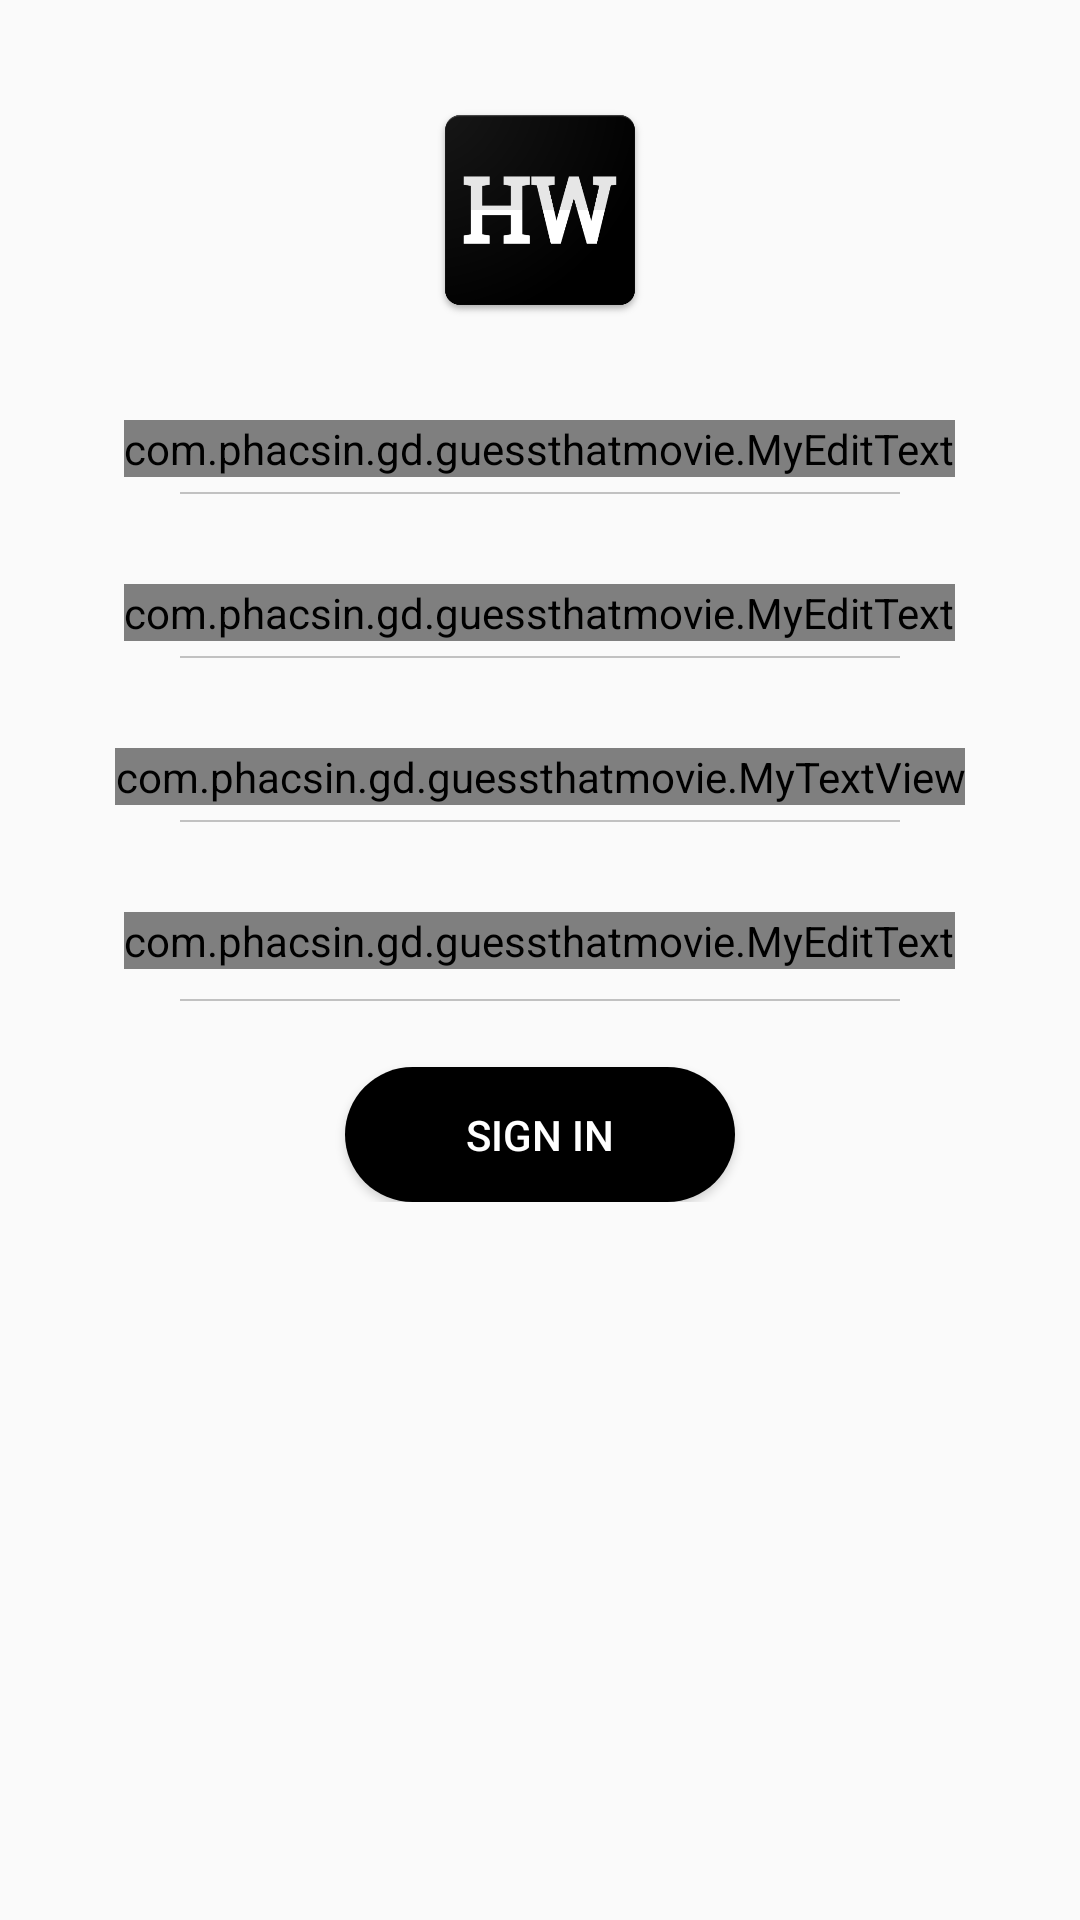

The Android layout XML behind this screen, and the referenced resources:
<!-- AndroidManifest.xml: application theme AppTheme -->
<!-- res/layout/sign_up.xml -->
<?xml version="1.0" encoding="utf-8"?>
<RelativeLayout xmlns:android="http://schemas.android.com/apk/res/android"
    xmlns:tools="http://schemas.android.com/tools"
    android:layout_width="match_parent"
    android:layout_height="match_parent"
    android:background="@drawable/gradiant">


    <ImageView
        android:id="@+id/logo"
        android:layout_width="80dp"
        android:layout_height="80dp"
        android:src="@drawable/big_icon"
        android:layout_centerHorizontal="true"
        android:layout_marginTop="30dp"/>



    <ImageView
        android:id="@+id/back"
        android:layout_width="wrap_content"
        android:layout_height="wrap_content"
        android:src="@drawable/rleftbutton"
        android:layout_alignParentBottom="true"
        android:layout_marginLeft="20dp"
        android:layout_marginBottom="15dp"
        />





            <LinearLayout
                android:layout_width="match_parent"
                android:layout_height="wrap_content"
                android:orientation="vertical"
                android:layout_centerInParent="true"
                android:layout_below="@+id/logo"
                android:layout_marginTop="30dp">
                
                <com.phacsin.gd.guessthatmovie.MyEditText
                    android:layout_width="wrap_content"
                    android:layout_height="wrap_content"
                    android:textColorHint="#aeb0a5"
                    android:hint="Enter Your Email"
                    android:layout_gravity="center"
                    android:inputType="text"
                    android:background="#00000000"
                    android:textSize="12dp"
                    android:letterSpacing="0.1"/>

                <LinearLayout
                    android:layout_width="match_parent"
                    android:layout_height="0.5dp"
                    android:background="#c1c1c1"
                    android:layout_marginLeft="60dp"
                    android:layout_marginRight="60dp"
                    android:layout_marginTop="5dp"

                    ></LinearLayout>

                <com.phacsin.gd.guessthatmovie.MyEditText
                    android:layout_width="wrap_content"
                    android:layout_height="wrap_content"
                    android:textColorHint="#aeb0a5"
                    android:hint="Enter Your Password"
                    android:layout_gravity="center"
                    android:inputType="textPassword"
                    android:background="#00000000"
                    android:textSize="12dp"
                    android:letterSpacing="0.1"
                    android:layout_marginTop="30dp"/>

                <LinearLayout
                    android:layout_width="match_parent"
                    android:layout_height="0.5dp"
                    android:background="#c1c1c1"
                    android:layout_marginLeft="60dp"
                    android:layout_marginRight="60dp"
                    android:layout_marginTop="5dp"
                    ></LinearLayout>

                <com.phacsin.gd.guessthatmovie.MyTextView
                    android:layout_width="wrap_content"
                    android:layout_height="wrap_content"
                    android:textColorHint="#aeb0a5"
                    android:hint="Re-Enter password"
                    android:layout_gravity="center"
                    android:inputType="textPassword"
                    android:background="#00000000"
                    android:textSize="12dp"
                    android:letterSpacing="0.1"
                    android:layout_marginTop="30dp"/>

                <LinearLayout
                    android:layout_width="match_parent"
                    android:layout_height="0.5dp"
                    android:background="#c1c1c1"
                    android:layout_marginLeft="60dp"
                    android:layout_marginRight="60dp"
                    android:layout_marginTop="5dp"
                    ></LinearLayout>
                <com.phacsin.gd.guessthatmovie.MyEditText
                    android:layout_width="wrap_content"
                    android:layout_height="wrap_content"
                    android:textColorHint="#aeb0a5"
                    android:hint="Mobile Number"
                    android:layout_gravity="center"
                    android:inputType="number"
                    android:background="#00000000"
                    android:textSize="12dp"
                    android:letterSpacing="0.1"
                    android:layout_marginTop="30dp"/>

                <LinearLayout
                    android:layout_width="match_parent"
                    android:layout_height="0.5dp"
                    android:background="#c1c1c1"
                    android:layout_marginLeft="60dp"
                    android:layout_marginRight="60dp"
                    android:layout_marginTop="10dp"
                    ></LinearLayout>



                <Button
                    android:layout_width="130dp"
                    android:layout_height="45dp"
                    android:layout_marginTop="22dp"
                    android:background="@drawable/button_rounded"
                    android:text="SIGN IN"
                    android:textColor="@color/white"
                    android:layout_gravity="center"
                    />

            </LinearLayout>




</RelativeLayout>
<!-- resources referenced by this layout -->
<resources>
  <color name="white">#FFFFFF</color>
  <!-- drawable big_icon: png bitmap (drawable, 31216 bytes) -->
  <!-- drawable button_rounded (drawable) -->
  <?xml version="1.0" encoding="utf-8"?>
  <shape xmlns:android="http://schemas.android.com/apk/res/android"
      android:shape="rectangle" android:padding="10dp">
      
      <solid android:color="#000"/>
      <corners android:radius="70dp"/>
  </shape>
  <style name="AppTheme" parent="Theme.AppCompat.Light.NoActionBar">
          
          <item name="colorPrimary">@color/colorPrimary</item>
          <item name="colorPrimaryDark">@color/colorPrimaryDark</item>
          <item name="colorAccent">@color/colorAccent</item>
          <item name="android:windowContentTransitions">true</item>
          <item name="android:windowEnterTransition">@transition/slide_transition</item>
          <item name="android:windowExitTransition">@transition/slide_transition</item>
  
          
          <item name="android:windowSharedElementEnterTransition">
              @transition/change_image_transform</item>
          <item name="android:windowSharedElementExitTransition">
              @transition/change_image_transform</item>
      </style>
  <color name="colorPrimary">#000</color>
  <color name="colorPrimaryDark">#000</color>
  <color name="colorAccent">#607D8B</color>
</resources>
